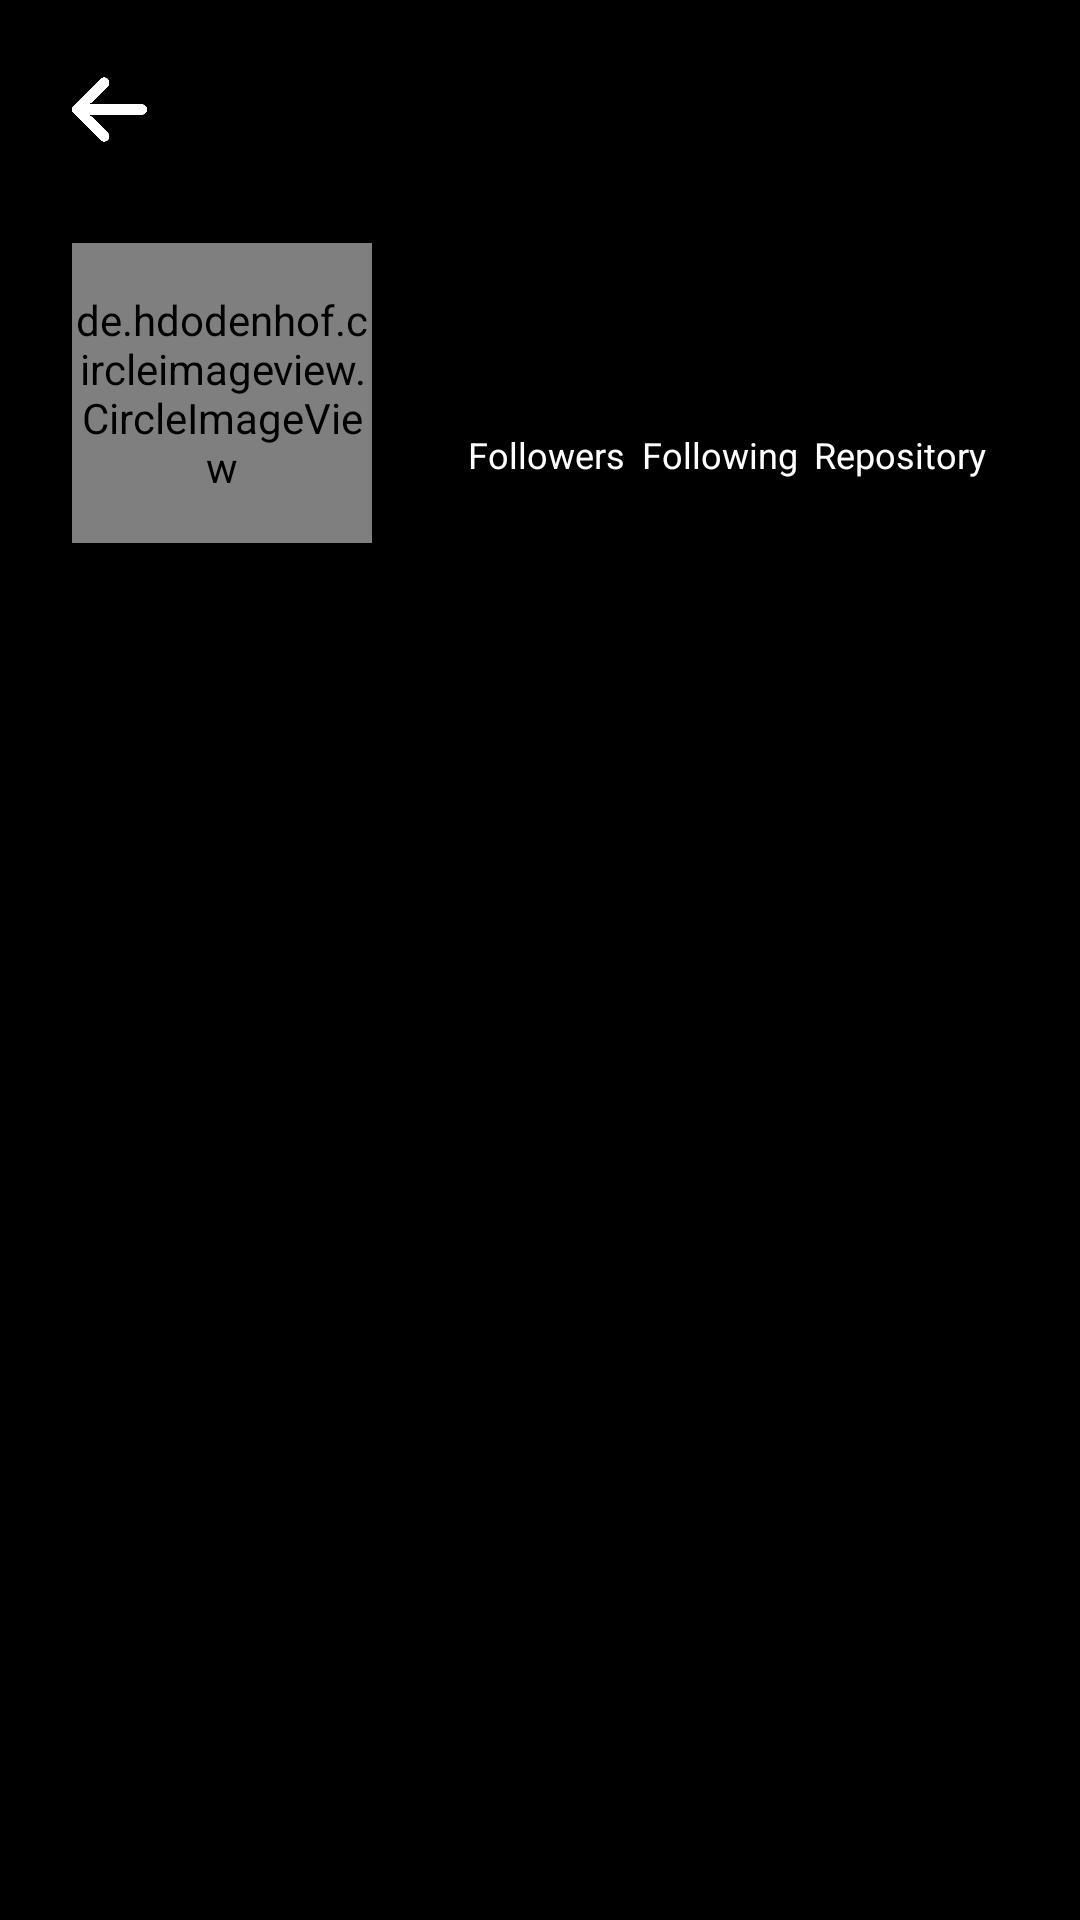

The Android layout XML behind this screen, and the referenced resources:
<!-- AndroidManifest.xml: application theme Theme.GithubUserApp -->
<!-- res/layout/activity_detail_user.xml -->
<?xml version="1.0" encoding="utf-8"?>
<androidx.constraintlayout.widget.ConstraintLayout xmlns:android="http://schemas.android.com/apk/res/android"
    xmlns:app="http://schemas.android.com/apk/res-auto"
    xmlns:tools="http://schemas.android.com/tools"
    android:layout_width="match_parent"
    android:layout_height="match_parent"
    android:background="@color/black"
    tools:context=".ui.activity.DetailUserActivity">

    <de.hdodenhof.circleimageview.CircleImageView
        android:id="@+id/image_detail"
        android:layout_width="100dp"
        android:layout_height="100dp"
        android:layout_marginStart="24dp"
        android:layout_marginTop="32dp"
        app:layout_constraintStart_toStartOf="parent"
        app:layout_constraintTop_toBottomOf="@+id/back_btn"
        tools:src="@tools:sample/avatars" />

    <ImageView
        android:id="@+id/back_btn"
        android:layout_width="25dp"
        android:layout_height="25dp"
        android:layout_marginStart="24dp"
        android:layout_marginTop="24dp"
        android:src="@drawable/back_btn"
        app:layout_constraintStart_toStartOf="parent"
        app:layout_constraintTop_toTopOf="parent" />



    <TextView
        android:id="@+id/number_of_follower"
        android:layout_width="wrap_content"
        android:layout_height="wrap_content"
        tools:text="@string/_50"
        android:textColor="@color/white"
        android:textSize="18sp"
        app:layout_constraintBottom_toBottomOf="@+id/image_detail"
        app:layout_constraintEnd_toStartOf="@+id/number_of_following"
        app:layout_constraintStart_toEndOf="@+id/image_detail"
        app:layout_constraintTop_toTopOf="@+id/image_detail" />

    <TextView
        android:id="@+id/followers"
        android:layout_width="wrap_content"
        android:layout_height="wrap_content"
        android:textSize="12sp"
        android:text="@string/followers"
        android:textColor="@color/white"
        app:layout_constraintEnd_toEndOf="@+id/number_of_follower"
        app:layout_constraintStart_toStartOf="@+id/number_of_follower"
        app:layout_constraintTop_toBottomOf="@+id/number_of_follower" />

    <TextView
        android:id="@+id/number_of_following"
        android:layout_width="wrap_content"
        android:layout_height="wrap_content"
        android:layout_marginEnd="60dp"

        tools:text="@string/_20"
        android:textColor="@color/white"
        android:textSize="18sp"
        app:layout_constraintEnd_toStartOf="@+id/number_of_repository"
        app:layout_constraintTop_toTopOf="@+id/number_of_follower" />

    <TextView
        android:id="@+id/following"
        android:layout_width="wrap_content"
        android:layout_height="wrap_content"
        android:text="@string/following"
        android:textColor="@color/white"
        android:textSize="12sp"
        app:layout_constraintBottom_toBottomOf="@+id/followers"
        app:layout_constraintEnd_toEndOf="@+id/number_of_following"
        app:layout_constraintStart_toStartOf="@+id/number_of_following"
        app:layout_constraintTop_toBottomOf="@+id/number_of_following" />

    <TextView
        android:id="@+id/number_of_repository"
        android:layout_width="wrap_content"
        android:layout_height="wrap_content"
        android:layout_marginEnd="60dp"
        tools:text="@string/_10"
        android:textColor="@color/white"
        android:textSize="18sp"
        app:layout_constraintEnd_toEndOf="parent"
        app:layout_constraintTop_toTopOf="@+id/number_of_following" />

    <TextView
        android:id="@+id/fepository"
        android:layout_width="wrap_content"
        android:layout_height="wrap_content"
        android:textSize="12sp"
        android:text="@string/repository"
        android:textColor="@color/white"
        app:layout_constraintBottom_toBottomOf="@+id/following"
        app:layout_constraintEnd_toEndOf="@+id/number_of_repository"
        app:layout_constraintStart_toStartOf="@+id/number_of_repository"
        app:layout_constraintTop_toBottomOf="@+id/number_of_repository" />

    <LinearLayout
        android:id="@+id/bio_container"
        android:layout_width="match_parent"
        android:layout_height="wrap_content"
        android:orientation="vertical"
        android:layout_marginTop="24dp"
        app:layout_constraintTop_toBottomOf="@id/image_detail">

        <TextView
            android:id="@+id/tv_username"
            android:layout_width="wrap_content"
            android:layout_height="wrap_content"
            android:paddingStart="24dp"
            tools:text="@string/username"
            android:textStyle="bold"
            android:textColor="@color/white"
            android:textSize="20sp" />

        <TextView
            android:id="@+id/tv_name"
            android:layout_width="wrap_content"
            android:layout_height="wrap_content"
            android:paddingStart="24dp"
            tools:text="@string/name"
            android:textColor="@color/gray"
            android:textSize="18sp" />
        <TextView
            android:id="@+id/tv_company"
            android:layout_width="wrap_content"
            android:layout_height="wrap_content"
            tools:text="@string/company"
            android:paddingStart="24dp"
            android:textColor="@color/white"
            android:textSize="18sp" />

        <com.google.android.material.tabs.TabLayout
            android:id="@+id/tabs"
            android:layout_width="match_parent"
            android:layout_height="match_parent"
            android:background="?attr/colorPrimary"
            app:tabSelectedTextColor="@color/white"
            app:tabTextColor="@android:color/white" />

        <androidx.viewpager2.widget.ViewPager2
            android:id="@+id/view_pager"
            android:layout_width="match_parent"
            android:layout_height="match_parent" />


    </LinearLayout>

    <ProgressBar
        android:id="@+id/loading"
        style="?android:attr/progressBarStyle"
        android:layout_width="wrap_content"
        android:layout_height="wrap_content"
        app:layout_constraintBottom_toTopOf="@+id/bio_container"
        app:layout_constraintEnd_toEndOf="parent"
        app:layout_constraintStart_toStartOf="parent"
        app:layout_constraintTop_toTopOf="parent" />


</androidx.constraintlayout.widget.ConstraintLayout>
<!-- resources referenced by this layout -->
<resources>
  <color name="black">#FF000000</color>
  <color name="gray">#535255</color>
  <color name="white">#FFFFFFFF</color>
  <!-- drawable back_btn: png bitmap (drawable, 7670 bytes) -->
  <string name="_10">10</string>
  <string name="_20">20</string>
  <string name="_50">50</string>
  <string name="company">Company</string>
  <string name="followers">Followers</string>
  <string name="following">Following</string>
  <string name="name">Name</string>
  <string name="repository">Repository</string>
  <string name="username">Username</string>
  <style name="Theme.GithubUserApp" parent="Theme.MaterialComponents.DayNight.DarkActionBar">
          
          <item name="colorPrimary">@color/black</item>
          <item name="colorPrimaryVariant">@color/black</item>
          <item name="colorOnPrimary">@color/white</item>
          
          <item name="colorSecondary">@color/teal_200</item>
          <item name="colorSecondaryVariant">@color/teal_700</item>
          <item name="colorOnSecondary">@color/black</item>
          
          <item name="android:statusBarColor">?attr/colorPrimaryVariant</item>
          
      </style>
  <color name="teal_200">#FF03DAC5</color>
  <color name="teal_700">#FF018786</color>
</resources>
